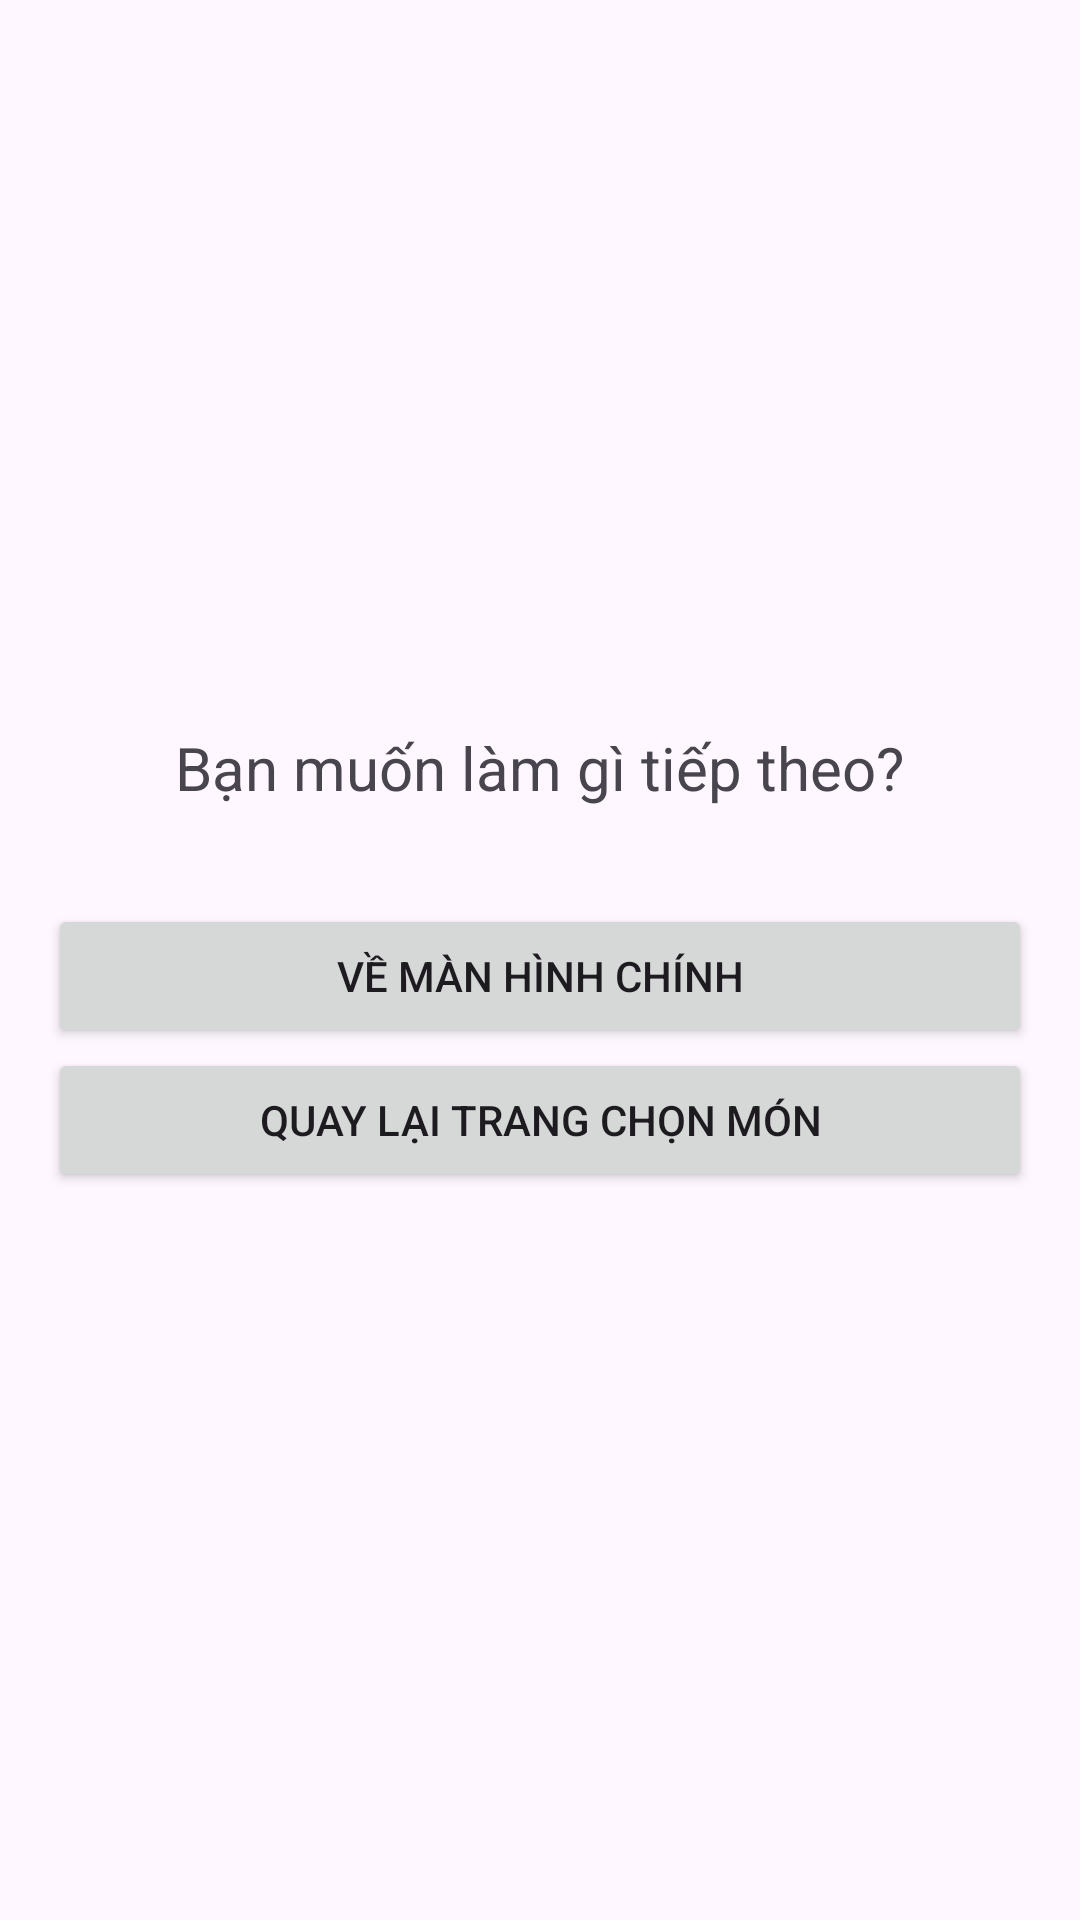

Here is an Android app screen rendered from its layout file. Give the layout XML and the strings, colors and styles it references.
<!-- AndroidManifest.xml: application theme Theme.SetScreen -->
<!-- res/layout/activity_post_payment_choice.xml -->
<LinearLayout xmlns:android="http://schemas.android.com/apk/res/android"
    android:layout_width="match_parent"
    android:layout_height="match_parent"
    android:orientation="vertical"
    android:gravity="center"
    android:padding="16dp">

    <TextView
        android:layout_width="wrap_content"
        android:layout_height="wrap_content"
        android:text="Bạn muốn làm gì tiếp theo?"
        android:textSize="20sp"
        android:layout_marginBottom="32dp"/>

    <Button
        android:id="@+id/btnGoToHome"
        android:layout_width="match_parent"
        android:layout_height="wrap_content"
        android:text="Về màn hình chính"/>

    <Button
        android:id="@+id/btnBackToOrder"
        android:layout_width="match_parent"
        android:layout_height="wrap_content"
        android:text="Quay lại trang chọn món"/>
</LinearLayout>
<!-- resources referenced by this layout -->
<resources>
  <style name="Theme.SetScreen" parent="Base.Theme.SetScreen" />
  <style name="Base.Theme.SetScreen" parent="Theme.Material3.DayNight.NoActionBar">
          
          
      </style>
</resources>
